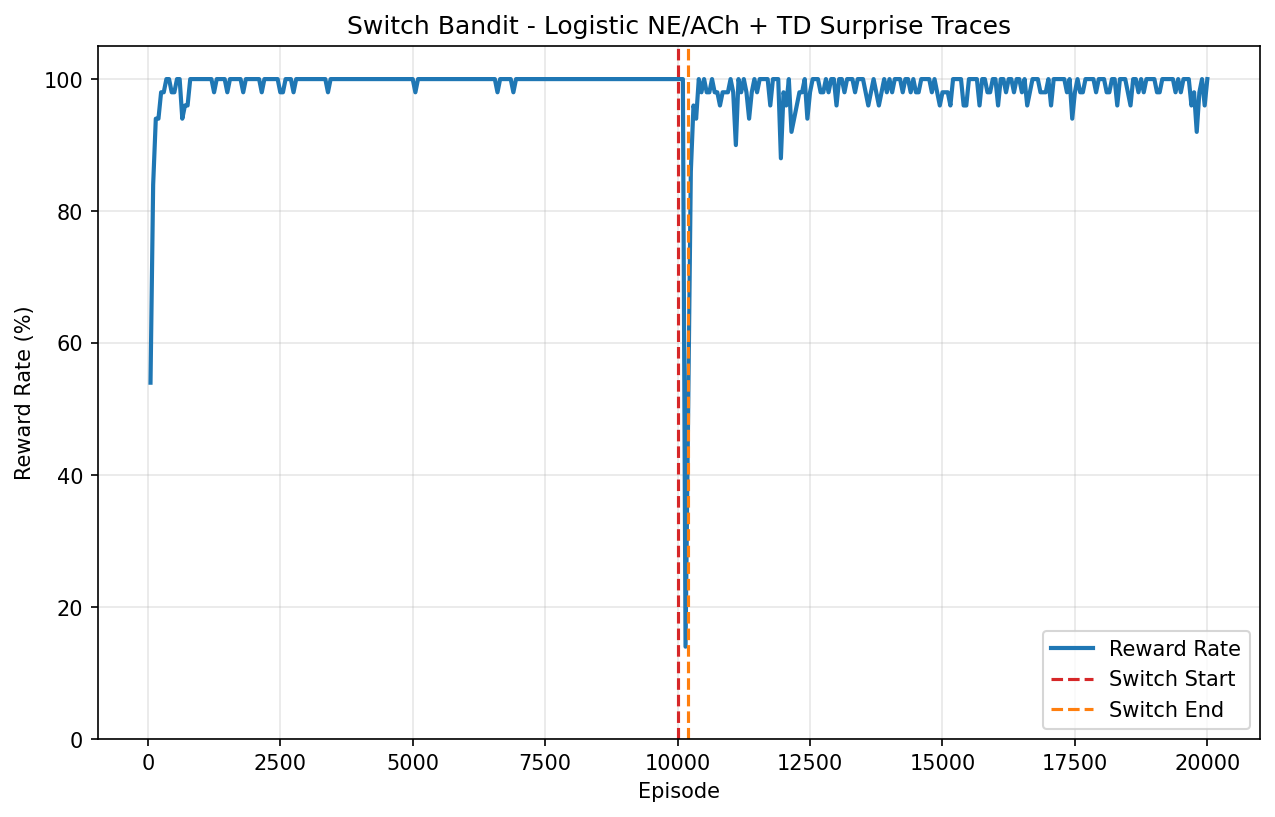

Values plotted in this chart, from the file beside it:
episode, is_optimal, surprise
0, 1, 0.000000
1, 0, 0.01681
2, 0, 0.02655
3, 0, 0.02389
4, 0, 0.0215
5, 0, 0.01935
6, 0, 0.01742
7, 0, 0.01568
8, 1, 0.07496
9, 0, 0.06746
10, 1, 0.1255
11, 1, 0.173
12, 0, 0.1557
13, 1, 0.1854
14, 1, 0.2036
15, 1, 0.2108
16, 0, 0.1897
17, 0, 0.1708
18, 1, 0.1589
19, 1, 0.143
20, 1, 0.1287
21, 0, 0.1158
22, 1, 0.1043
23, 0, 0.09383
24, 1, 0.08445
25, 1, 0.076
26, 1, 0.0684
27, 1, 0.06156
28, 0, 0.05541
29, 0, 0.04987
30, 1, 0.04488
31, 1, 0.04039
32, 0, 0.03973
33, 0, 0.03965
34, 1, 0.03569
35, 1, 0.03212
36, 1, 0.02891
37, 0, 0.03125
38, 0, 0.03346
39, 0, 0.03466
40, 1, 0.0312
41, 1, 0.02808
42, 1, 0.02527
43, 1, 0.02274
44, 0, 0.02355
45, 1, 0.02119
46, 0, 0.02242
47, 0, 0.02323
48, 1, 0.02091
49, 1, 0.01882
50, 1, 0.01694
51, 1, 0.01524
52, 1, 0.01372
53, 1, 0.01235
54, 0, 0.01623
55, 1, 0.01461
56, 1, 0.01315
57, 1, 0.01183
58, 1, 0.01065
59, 1, 0.009585
... 19,940 more rows
